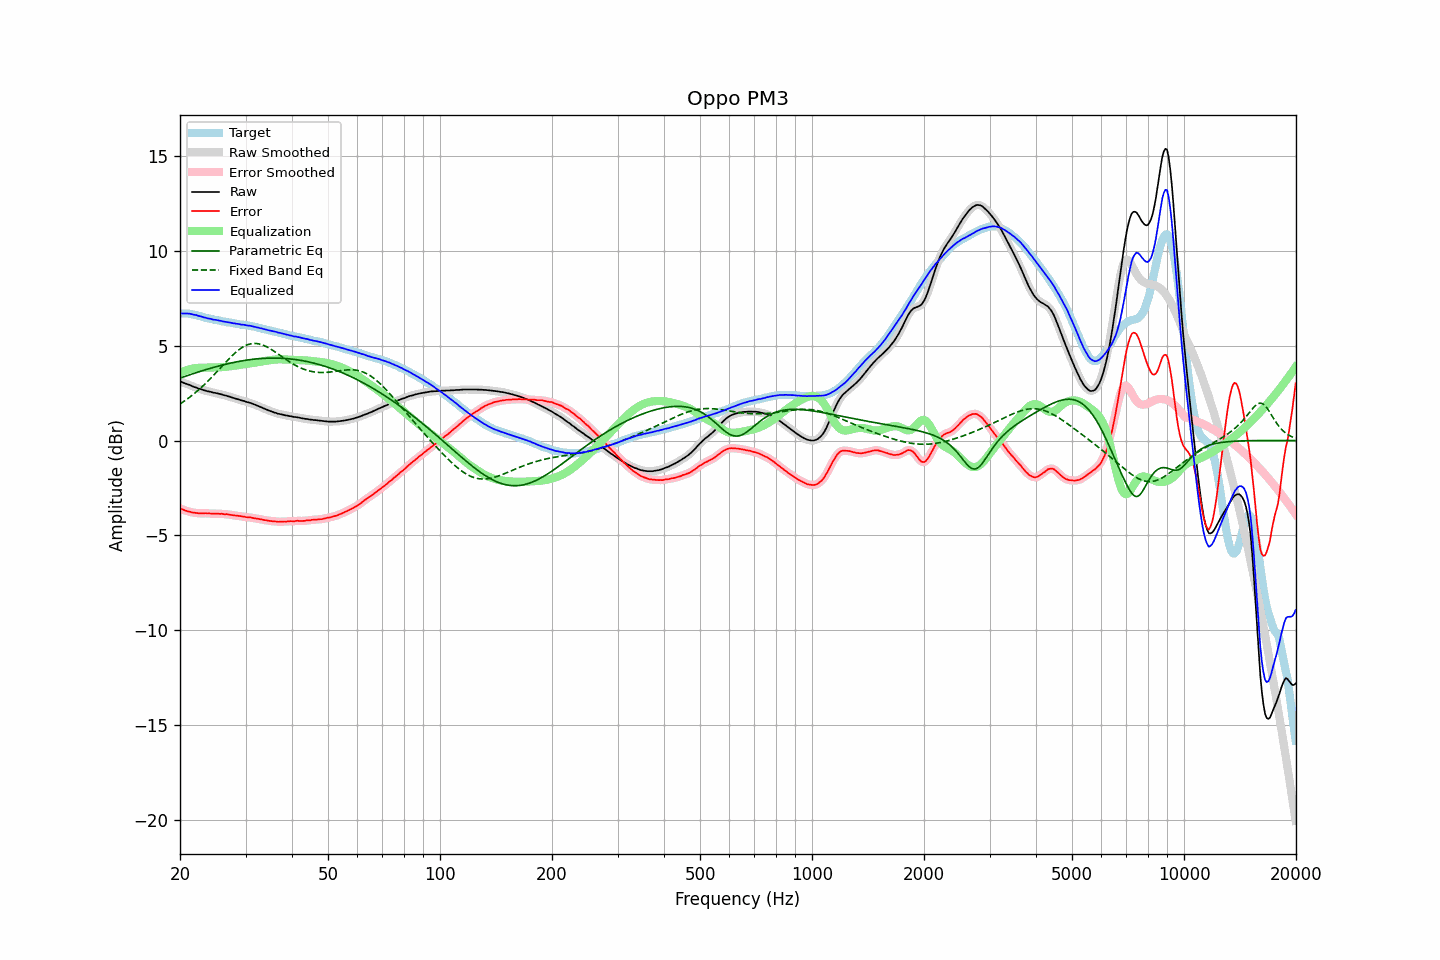

Source data for this figure (header and first rows):
frequency, raw, error, smoothed, error_smoothed, equalization, parametric_eq, fixed_band_eq, equalized_raw, equalized_smoothed, target
20.00, 3.12, -3.58, 3.12, -3.58, 3.58, 3.29, 1.93, 6.70, 6.70, 6.70
20.20, 3.09, -3.61, 3.09, -3.62, 3.62, 3.32, 1.99, 6.71, 6.70, 6.70
20.40, 3.05, -3.65, 3.05, -3.65, 3.65, 3.35, 2.04, 6.70, 6.70, 6.70
20.61, 3.02, -3.68, 3.02, -3.68, 3.68, 3.38, 2.10, 6.70, 6.70, 6.70
20.81, 2.99, -3.71, 2.99, -3.71, 3.71, 3.41, 2.16, 6.70, 6.70, 6.70
21.02, 2.96, -3.74, 2.96, -3.74, 3.74, 3.44, 2.22, 6.70, 6.70, 6.70
21.23, 2.93, -3.75, 2.93, -3.76, 3.76, 3.47, 2.28, 6.69, 6.69, 6.68
21.44, 2.89, -3.78, 2.89, -3.78, 3.78, 3.49, 2.35, 6.67, 6.67, 6.67
21.66, 2.85, -3.80, 2.86, -3.80, 3.80, 3.52, 2.42, 6.65, 6.65, 6.65
21.87, 2.82, -3.81, 2.82, -3.81, 3.81, 3.55, 2.49, 6.63, 6.63, 6.63
22.09, 2.80, -3.82, 2.79, -3.82, 3.82, 3.58, 2.56, 6.62, 6.61, 6.62
22.31, 2.76, -3.83, 2.76, -3.83, 3.83, 3.61, 2.63, 6.59, 6.59, 6.59
22.54, 2.73, -3.84, 2.73, -3.84, 3.84, 3.63, 2.70, 6.57, 6.57, 6.57
22.76, 2.71, -3.84, 2.70, -3.84, 3.84, 3.66, 2.78, 6.55, 6.54, 6.55
22.99, 2.68, -3.84, 2.68, -3.84, 3.84, 3.69, 2.86, 6.52, 6.52, 6.52
23.22, 2.65, -3.84, 2.65, -3.84, 3.84, 3.71, 2.94, 6.49, 6.50, 6.49
23.45, 2.63, -3.83, 2.63, -3.84, 3.85, 3.74, 3.02, 6.48, 6.47, 6.46
23.69, 2.60, -3.85, 2.61, -3.84, 3.85, 3.76, 3.10, 6.45, 6.45, 6.45
23.92, 2.59, -3.84, 2.59, -3.85, 3.85, 3.79, 3.19, 6.44, 6.44, 6.43
24.16, 2.57, -3.85, 2.56, -3.86, 3.85, 3.81, 3.28, 6.42, 6.41, 6.42
24.40, 2.54, -3.86, 2.54, -3.86, 3.85, 3.84, 3.36, 6.39, 6.40, 6.40
24.65, 2.52, -3.86, 2.52, -3.86, 3.86, 3.86, 3.45, 6.38, 6.38, 6.38
24.89, 2.51, -3.85, 2.51, -3.86, 3.86, 3.89, 3.54, 6.37, 6.36, 6.36
25.14, 2.49, -3.86, 2.49, -3.86, 3.86, 3.91, 3.63, 6.35, 6.35, 6.35
25.39, 2.47, -3.86, 2.47, -3.86, 3.86, 3.93, 3.73, 6.33, 6.34, 6.33
25.65, 2.45, -3.87, 2.45, -3.87, 3.87, 3.95, 3.82, 6.32, 6.32, 6.32
25.91, 2.43, -3.86, 2.43, -3.87, 3.87, 3.97, 3.91, 6.30, 6.30, 6.29
26.16, 2.40, -3.88, 2.40, -3.88, 3.88, 4.00, 4.00, 6.28, 6.28, 6.28
26.43, 2.38, -3.89, 2.38, -3.88, 3.88, 4.02, 4.09, 6.26, 6.26, 6.27
26.69, 2.36, -3.88, 2.36, -3.89, 3.89, 4.04, 4.18, 6.25, 6.25, 6.24
26.96, 2.33, -3.90, 2.33, -3.90, 3.90, 4.06, 4.27, 6.23, 6.24, 6.23
27.23, 2.31, -3.91, 2.31, -3.91, 3.91, 4.08, 4.36, 6.22, 6.22, 6.22
27.50, 2.28, -3.93, 2.28, -3.93, 3.93, 4.09, 4.44, 6.21, 6.21, 6.21
27.77, 2.25, -3.94, 2.25, -3.94, 3.94, 4.11, 4.52, 6.19, 6.19, 6.19
28.05, 2.23, -3.95, 2.23, -3.95, 3.95, 4.13, 4.60, 6.18, 6.18, 6.18
28.33, 2.20, -3.96, 2.20, -3.96, 3.96, 4.15, 4.68, 6.16, 6.16, 6.16
28.62, 2.18, -3.97, 2.18, -3.97, 3.97, 4.16, 4.75, 6.15, 6.15, 6.15
28.90, 2.15, -3.98, 2.15, -3.98, 3.99, 4.18, 4.81, 6.14, 6.14, 6.13
29.19, 2.12, -3.99, 2.12, -3.99, 4.00, 4.19, 4.87, 6.12, 6.12, 6.11
29.48, 2.10, -4.01, 2.10, -4.01, 4.01, 4.21, 4.93, 6.11, 6.11, 6.11
29.78, 2.08, -4.02, 2.08, -4.02, 4.02, 4.22, 4.97, 6.10, 6.10, 6.10
30.08, 2.05, -4.04, 2.05, -4.04, 4.03, 4.24, 5.02, 6.08, 6.08, 6.09
30.38, 2.02, -4.05, 2.03, -4.05, 4.05, 4.25, 5.05, 6.07, 6.07, 6.07
30.68, 2.00, -4.06, 2.00, -4.06, 4.06, 4.26, 5.08, 6.06, 6.06, 6.06
30.99, 1.98, -4.05, 1.97, -4.07, 4.07, 4.27, 5.10, 6.05, 6.04, 6.03
31.30, 1.94, -4.08, 1.95, -4.08, 4.08, 4.28, 5.11, 6.02, 6.03, 6.02
31.61, 1.91, -4.10, 1.91, -4.10, 4.10, 4.29, 5.12, 6.01, 6.01, 6.01
31.93, 1.88, -4.11, 1.88, -4.11, 4.11, 4.30, 5.12, 5.99, 5.99, 5.99
32.24, 1.84, -4.12, 1.84, -4.12, 4.12, 4.31, 5.11, 5.96, 5.97, 5.96
32.57, 1.81, -4.13, 1.81, -4.14, 4.14, 4.32, 5.10, 5.95, 5.95, 5.94
32.89, 1.77, -4.16, 1.77, -4.15, 4.15, 4.32, 5.08, 5.92, 5.93, 5.93
33.22, 1.74, -4.16, 1.74, -4.17, 4.17, 4.33, 5.05, 5.91, 5.91, 5.90
33.55, 1.70, -4.19, 1.70, -4.19, 4.19, 4.33, 5.02, 5.89, 5.89, 5.89
33.89, 1.66, -4.20, 1.66, -4.20, 4.20, 4.34, 4.98, 5.86, 5.86, 5.86
34.23, 1.63, -4.21, 1.63, -4.22, 4.21, 4.34, 4.94, 5.84, 5.84, 5.84
34.57, 1.59, -4.23, 1.59, -4.23, 4.23, 4.35, 4.90, 5.82, 5.82, 5.82
34.92, 1.56, -4.24, 1.56, -4.24, 4.24, 4.35, 4.85, 5.80, 5.80, 5.80
35.27, 1.53, -4.25, 1.53, -4.25, 4.25, 4.35, 4.79, 5.78, 5.78, 5.78
35.62, 1.50, -4.26, 1.50, -4.26, 4.26, 4.35, 4.74, 5.76, 5.76, 5.76
35.97, 1.47, -4.27, 1.47, -4.27, 4.27, 4.35, 4.68, 5.74, 5.74, 5.74
... 635 more rows
